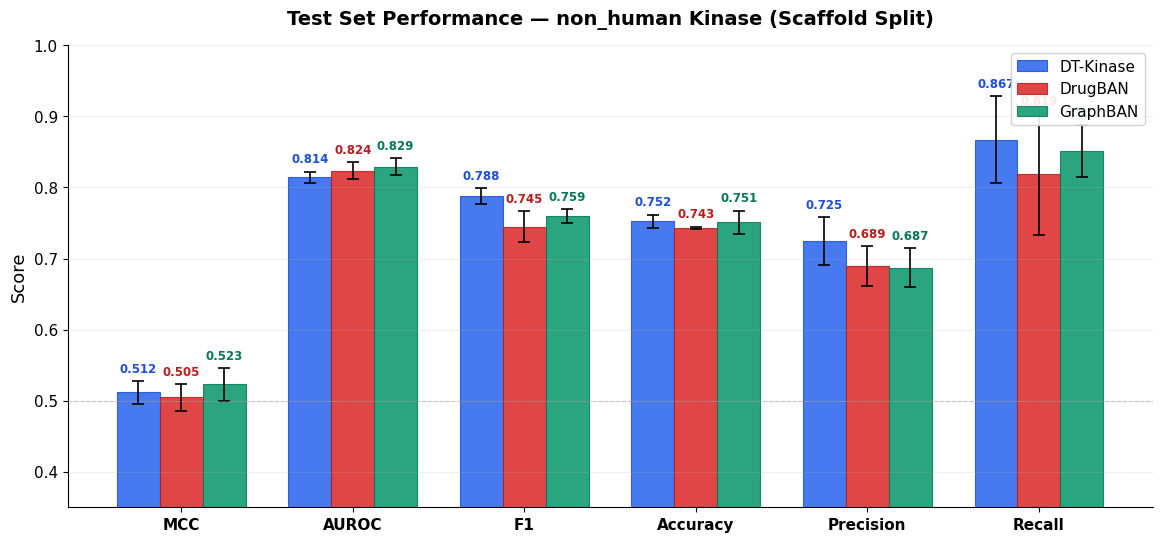
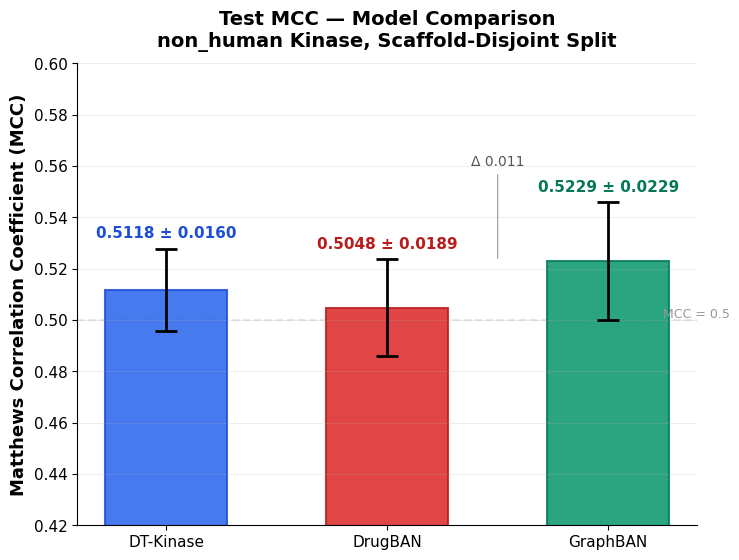
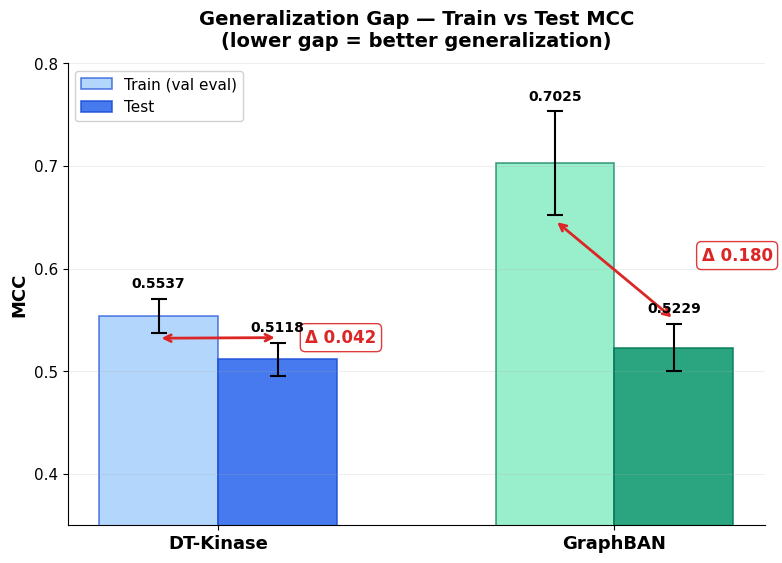
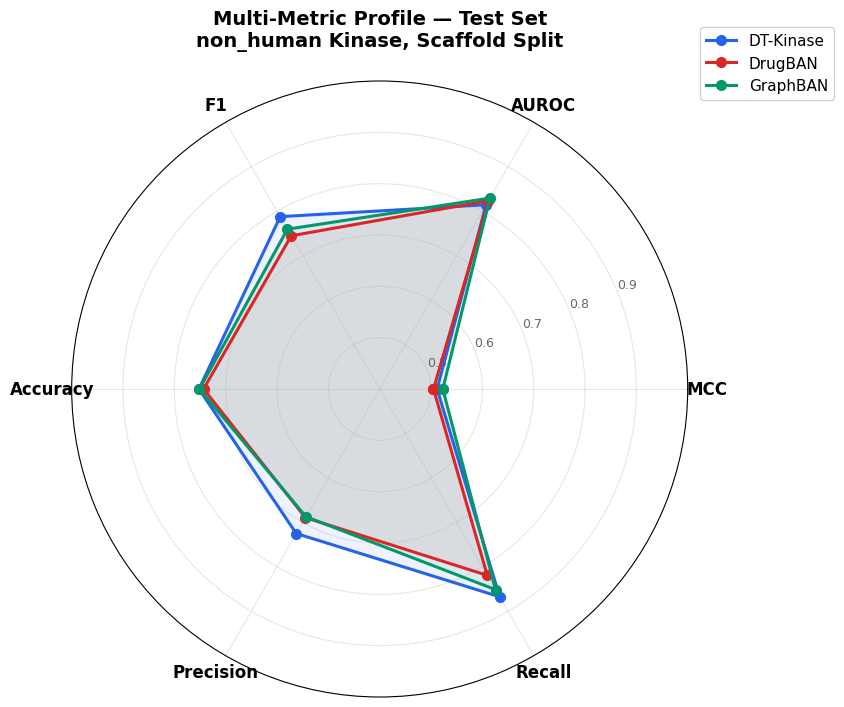
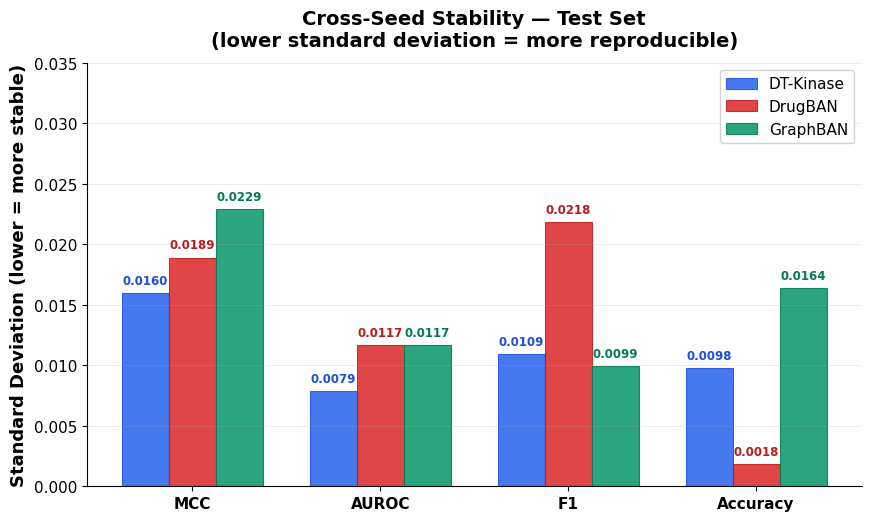
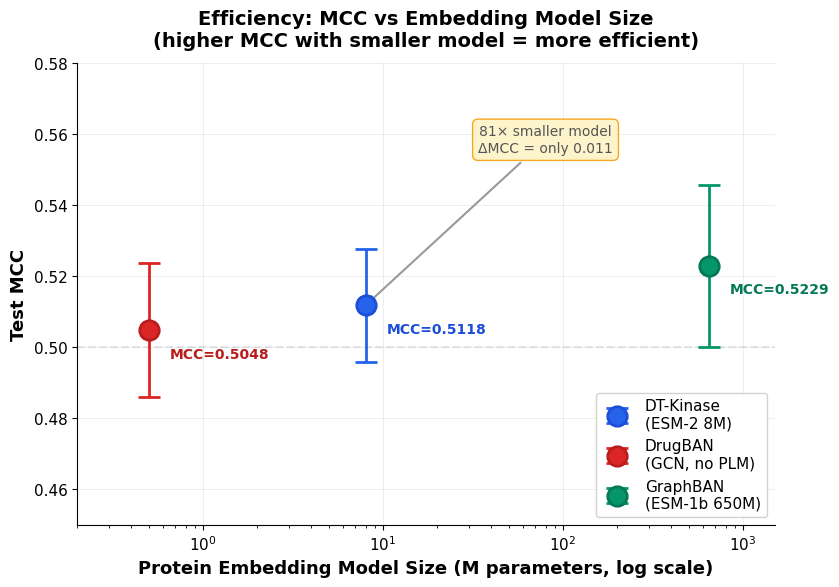

Source code (Python) for these figures, in order:
#!/usr/bin/env python3
"""Generate publication-quality comparison plots: DT-Kinase vs DrugBAN vs GraphBAN."""

import matplotlib
matplotlib.use("Agg")

import matplotlib.pyplot as plt
import numpy as np
import os

# ── Output directory ──────────────────────────────────────────────────
OUT_DIR = "results/benchmark_non_human_8M_v7_adapter1L_selfattn_lr5x"
os.makedirs(OUT_DIR, exist_ok=True)

# ── Style ─────────────────────────────────────────────────────────────
plt.rcParams.update({
    "font.family": "sans-serif",
    "font.sans-serif": ["Helvetica", "Arial", "DejaVu Sans"],
    "font.size": 12,
    "axes.titlesize": 14,
    "axes.labelsize": 13,
    "xtick.labelsize": 11,
    "ytick.labelsize": 11,
    "legend.fontsize": 11,
    "figure.dpi": 150,
    "savefig.dpi": 300,
    "savefig.bbox": "tight",
    "axes.spines.top": False,
    "axes.spines.right": False,
})

# ── Colors ────────────────────────────────────────────────────────────
COLORS = {
    "DT-Kinase": "#2563EB",   # Blue
    "DrugBAN":   "#DC2626",   # Red
    "GraphBAN":  "#059669",   # Green
}
EDGE_COLORS = {
    "DT-Kinase": "#1D4ED8",
    "DrugBAN":   "#B91C1C",
    "GraphBAN":  "#047857",
}

# ── Data ──────────────────────────────────────────────────────────────
# Test set results (fair protocol)
test_metrics = {
    "DT-Kinase": {
        "MCC": (0.5118, 0.0160),
        "AUROC": (0.8144, 0.0079),
        "F1": (0.7877, 0.0109),
        "Accuracy": (0.7521, 0.0098),
        "Precision": (0.7251, 0.0337),
        "Recall": (0.8674, 0.0609),
    },
    "DrugBAN": {
        "MCC": (0.5048, 0.0189),
        "AUROC": (0.8236, 0.0117),
        "F1": (0.7446, 0.0218),
        "Accuracy": (0.7431, 0.0018),
        "Precision": (0.6894, 0.0285),
        "Recall": (0.8192, 0.0859),
    },
    "GraphBAN": {
        "MCC": (0.5229, 0.0229),
        "AUROC": (0.8294, 0.0117),
        "F1": (0.7595, 0.0099),
        "Accuracy": (0.7511, 0.0164),
        "Precision": (0.6873, 0.0272),
        "Recall": (0.8514, 0.0365),
    },
}

# Train/val results (for generalization gap)
train_metrics = {
    "DT-Kinase": {"MCC": (0.5537, 0.0165)},
    "GraphBAN":  {"MCC": (0.7025, 0.0506)},
}

# Per-seed MCC values
per_seed_mcc = {
    "DT-Kinase": None,  # Don't have individual seeds, use mean±std
    "DrugBAN": [0.4786, 0.5136, 0.5223],
    "GraphBAN": [0.5651, 0.5295, 0.5061, 0.5065, 0.5070],
}

MODELS = ["DT-Kinase", "DrugBAN", "GraphBAN"]


# ══════════════════════════════════════════════════════════════════════
# Plot 1: Test Metrics Bar Chart (Main Comparison)
# ══════════════════════════════════════════════════════════════════════
def plot_test_metrics():
    metrics = ["MCC", "AUROC", "F1", "Accuracy", "Precision", "Recall"]
    x = np.arange(len(metrics))
    width = 0.25

    fig, ax = plt.subplots(figsize=(14, 6))

    for i, model in enumerate(MODELS):
        means = [test_metrics[model][m][0] for m in metrics]
        stds = [test_metrics[model][m][1] for m in metrics]
        bars = ax.bar(
            x + (i - 1) * width, means, width,
            yerr=stds, capsize=4,
            label=model,
            color=COLORS[model],
            edgecolor=EDGE_COLORS[model],
            linewidth=0.8,
            alpha=0.85,
            error_kw={"linewidth": 1.2, "capthick": 1.2},
        )
        # Value labels on top
        for bar, mean, std in zip(bars, means, stds):
            ax.text(
                bar.get_x() + bar.get_width() / 2,
                bar.get_height() + std + 0.008,
                f"{mean:.3f}",
                ha="center", va="bottom", fontsize=8.5, fontweight="bold",
                color=EDGE_COLORS[model],
            )

    ax.set_ylabel("Score")
    ax.set_title("Test Set Performance — non_human Kinase (Scaffold Split)", fontweight="bold", pad=15)
    ax.set_xticks(x)
    ax.set_xticklabels(metrics, fontweight="bold")
    ax.set_ylim(0.35, 1.0)
    ax.legend(loc="upper right", framealpha=0.9, edgecolor="#ccc")
    ax.axhline(y=0.5, color="#999", linestyle="--", linewidth=0.8, alpha=0.5, label="_nolegend_")
    ax.grid(axis="y", alpha=0.3, linewidth=0.5)

    path = os.path.join(OUT_DIR, "comparison_test_metrics.png")
    fig.savefig(path)
    plt.close(fig)
    print(f"  Saved: {path}")
    return path


# ══════════════════════════════════════════════════════════════════════
# Plot 2: MCC Focus — Bar + Error (Zoomed)
# ══════════════════════════════════════════════════════════════════════
def plot_mcc_focus():
    fig, ax = plt.subplots(figsize=(8, 6))

    means = [test_metrics[m]["MCC"][0] for m in MODELS]
    stds = [test_metrics[m]["MCC"][1] for m in MODELS]
    colors_list = [COLORS[m] for m in MODELS]
    edge_list = [EDGE_COLORS[m] for m in MODELS]

    bars = ax.bar(
        MODELS, means, width=0.55,
        yerr=stds, capsize=8,
        color=colors_list, edgecolor=edge_list,
        linewidth=1.5, alpha=0.85,
        error_kw={"linewidth": 2, "capthick": 2},
    )

    for bar, mean, std, ec in zip(bars, means, stds, edge_list):
        ax.text(
            bar.get_x() + bar.get_width() / 2,
            bar.get_height() + std + 0.003,
            f"{mean:.4f} ± {std:.4f}",
            ha="center", va="bottom", fontsize=11, fontweight="bold",
            color=ec,
        )

    ax.set_ylabel("Matthews Correlation Coefficient (MCC)", fontweight="bold")
    ax.set_title("Test MCC — Model Comparison\nnon_human Kinase, Scaffold-Disjoint Split", fontweight="bold", pad=12)
    ax.set_ylim(0.42, 0.60)
    ax.axhline(y=0.5, color="#E5E7EB", linestyle="--", linewidth=1.5, zorder=0)
    ax.text(2.55, 0.501, "MCC = 0.5", fontsize=9, color="#999", ha="right")
    ax.grid(axis="y", alpha=0.3, linewidth=0.5)

    # Annotations
    ax.annotate(
        "Δ 0.011",
        xy=(1.5, max(means[0], means[2])),
        xytext=(1.5, 0.56),
        ha="center", fontsize=10, color="#555",
        arrowprops=dict(arrowstyle="-", color="#999", lw=0.8),
    )

    path = os.path.join(OUT_DIR, "comparison_mcc_focus.png")
    fig.savefig(path)
    plt.close(fig)
    print(f"  Saved: {path}")
    return path


# ══════════════════════════════════════════════════════════════════════
# Plot 3: Generalization Gap (Train vs Test MCC)
# ══════════════════════════════════════════════════════════════════════
def plot_generalization_gap():
    fig, ax = plt.subplots(figsize=(9, 6))

    models_gap = ["DT-Kinase", "GraphBAN"]
    train_vals = [train_metrics[m]["MCC"][0] for m in models_gap]
    train_stds = [train_metrics[m]["MCC"][1] for m in models_gap]
    test_vals = [test_metrics[m]["MCC"][0] for m in models_gap]
    test_stds = [test_metrics[m]["MCC"][1] for m in models_gap]

    x = np.arange(len(models_gap))
    width = 0.3

    bars_train = ax.bar(
        x - width / 2, train_vals, width,
        yerr=train_stds, capsize=6,
        label="Train (val eval)", color=["#93C5FD", "#6EE7B7"],
        edgecolor=[EDGE_COLORS[m] for m in models_gap],
        linewidth=1.2, alpha=0.7,
        error_kw={"linewidth": 1.5, "capthick": 1.5},
    )
    bars_test = ax.bar(
        x + width / 2, test_vals, width,
        yerr=test_stds, capsize=6,
        label="Test", color=[COLORS[m] for m in models_gap],
        edgecolor=[EDGE_COLORS[m] for m in models_gap],
        linewidth=1.2, alpha=0.85,
        error_kw={"linewidth": 1.5, "capthick": 1.5},
    )

    # Gap annotations
    gaps = [t - te for t, te in zip(train_vals, test_vals)]
    for i, (tv, tev, gap) in enumerate(zip(train_vals, test_vals, gaps)):
        mid = (tv + tev) / 2
        ax.annotate(
            "",
            xy=(i + width / 2, tev + test_stds[i] + 0.005),
            xytext=(i - width / 2, tv - train_stds[i] - 0.005),
            arrowprops=dict(arrowstyle="<->", color="#DC2626", lw=2),
        )
        ax.text(
            i + 0.22, mid, f"Δ {gap:.3f}",
            fontsize=12, fontweight="bold", color="#DC2626",
            ha="left", va="center",
            bbox=dict(boxstyle="round,pad=0.3", facecolor="white", edgecolor="#DC2626", alpha=0.9),
        )

    # Value labels
    for bars, vals, stds in [(bars_train, train_vals, train_stds), (bars_test, test_vals, test_stds)]:
        for bar, v, s in zip(bars, vals, stds):
            ax.text(
                bar.get_x() + bar.get_width() / 2,
                v + s + 0.008,
                f"{v:.4f}",
                ha="center", va="bottom", fontsize=10, fontweight="bold",
            )

    ax.set_ylabel("MCC", fontweight="bold")
    ax.set_title("Generalization Gap — Train vs Test MCC\n(lower gap = better generalization)", fontweight="bold", pad=12)
    ax.set_xticks(x)
    ax.set_xticklabels(models_gap, fontweight="bold", fontsize=13)
    ax.set_ylim(0.35, 0.80)
    ax.legend(loc="upper left", framealpha=0.9, edgecolor="#ccc")
    ax.grid(axis="y", alpha=0.3, linewidth=0.5)

    path = os.path.join(OUT_DIR, "comparison_generalization_gap.png")
    fig.savefig(path)
    plt.close(fig)
    print(f"  Saved: {path}")
    return path


# ══════════════════════════════════════════════════════════════════════
# Plot 4: Radar Chart (Multi-Metric Profile)
# ══════════════════════════════════════════════════════════════════════
def plot_radar():
    metrics = ["MCC", "AUROC", "F1", "Accuracy", "Precision", "Recall"]
    N = len(metrics)
    angles = np.linspace(0, 2 * np.pi, N, endpoint=False).tolist()
    angles += angles[:1]  # close the loop

    fig, ax = plt.subplots(figsize=(8, 8), subplot_kw=dict(polar=True))

    for model in MODELS:
        values = [test_metrics[model][m][0] for m in metrics]
        values += values[:1]
        ax.plot(angles, values, "o-", linewidth=2.2, label=model, color=COLORS[model], markersize=7)
        ax.fill(angles, values, alpha=0.08, color=COLORS[model])

    ax.set_xticks(angles[:-1])
    ax.set_xticklabels(metrics, fontweight="bold", fontsize=12)
    ax.set_ylim(0.4, 1.0)
    ax.set_yticks([0.5, 0.6, 0.7, 0.8, 0.9])
    ax.set_yticklabels(["0.5", "0.6", "0.7", "0.8", "0.9"], fontsize=9, color="#666")
    ax.set_title("Multi-Metric Profile — Test Set\nnon_human Kinase, Scaffold Split", fontweight="bold", pad=25, fontsize=14)
    ax.legend(loc="upper right", bbox_to_anchor=(1.25, 1.1), framealpha=0.9, edgecolor="#ccc")
    ax.grid(True, alpha=0.3)

    path = os.path.join(OUT_DIR, "comparison_radar.png")
    fig.savefig(path)
    plt.close(fig)
    print(f"  Saved: {path}")
    return path


# ══════════════════════════════════════════════════════════════════════
# Plot 5: Stability (Std comparison)
# ══════════════════════════════════════════════════════════════════════
def plot_stability():
    metrics = ["MCC", "AUROC", "F1", "Accuracy"]
    x = np.arange(len(metrics))
    width = 0.25

    fig, ax = plt.subplots(figsize=(10, 5.5))

    for i, model in enumerate(MODELS):
        stds = [test_metrics[model][m][1] for m in metrics]
        bars = ax.bar(
            x + (i - 1) * width, stds, width,
            label=model,
            color=COLORS[model],
            edgecolor=EDGE_COLORS[model],
            linewidth=0.8, alpha=0.85,
        )
        for bar, s in zip(bars, stds):
            ax.text(
                bar.get_x() + bar.get_width() / 2,
                bar.get_height() + 0.0005,
                f"{s:.4f}",
                ha="center", va="bottom", fontsize=8.5, fontweight="bold",
                color=EDGE_COLORS[model],
            )

    ax.set_ylabel("Standard Deviation (lower = more stable)", fontweight="bold")
    ax.set_title("Cross-Seed Stability — Test Set\n(lower standard deviation = more reproducible)", fontweight="bold", pad=12)
    ax.set_xticks(x)
    ax.set_xticklabels(metrics, fontweight="bold")
    ax.set_ylim(0, 0.035)
    ax.legend(loc="upper right", framealpha=0.9, edgecolor="#ccc")
    ax.grid(axis="y", alpha=0.3, linewidth=0.5)

    path = os.path.join(OUT_DIR, "comparison_stability.png")
    fig.savefig(path)
    plt.close(fig)
    print(f"  Saved: {path}")
    return path


# ══════════════════════════════════════════════════════════════════════
# Plot 6: Efficiency — MCC vs Embedding Size
# ══════════════════════════════════════════════════════════════════════
def plot_efficiency():
    fig, ax = plt.subplots(figsize=(9, 6))

    # (embedding_params_millions, test_mcc, mcc_std)
    data = {
        "DT-Kinase\n(ESM-2 8M)": (8, 0.5118, 0.0160),
        "DrugBAN\n(GCN, no PLM)": (0.5, 0.5048, 0.0189),  # ~0.5M learned params
        "GraphBAN\n(ESM-1b 650M)": (650, 0.5229, 0.0229),
    }

    for (label, (x_val, mcc, std)), model_key in zip(data.items(), MODELS):
        ax.errorbar(
            x_val, mcc, yerr=std,
            fmt="o", markersize=14,
            color=COLORS[model_key],
            markeredgecolor=EDGE_COLORS[model_key],
            markeredgewidth=2,
            elinewidth=2, capsize=8, capthick=2,
            label=label, zorder=5,
        )
        ax.annotate(
            f"MCC={mcc:.4f}",
            xy=(x_val, mcc),
            xytext=(15, -20),
            textcoords="offset points",
            fontsize=10, fontweight="bold",
            color=EDGE_COLORS[model_key],
        )

    ax.set_xscale("log")
    ax.set_xlabel("Protein Embedding Model Size (M parameters, log scale)", fontweight="bold")
    ax.set_ylabel("Test MCC", fontweight="bold")
    ax.set_title("Efficiency: MCC vs Embedding Model Size\n(higher MCC with smaller model = more efficient)", fontweight="bold", pad=12)
    ax.set_ylim(0.45, 0.58)
    ax.set_xlim(0.2, 1500)
    ax.axhline(y=0.5, color="#E5E7EB", linestyle="--", linewidth=1.5, zorder=0)
    ax.legend(loc="lower right", framealpha=0.9, edgecolor="#ccc", fontsize=11)
    ax.grid(True, alpha=0.3, linewidth=0.5)

    # Arrow showing 81x efficiency
    ax.annotate(
        "81× smaller model\nΔMCC = only 0.011",
        xy=(8, 0.5118),
        xytext=(80, 0.555),
        fontsize=10, color="#555", ha="center",
        arrowprops=dict(arrowstyle="->", color="#999", lw=1.5),
        bbox=dict(boxstyle="round,pad=0.4", facecolor="#FEF3C7", edgecolor="#F59E0B", alpha=0.9),
    )

    path = os.path.join(OUT_DIR, "comparison_efficiency.png")
    fig.savefig(path)
    plt.close(fig)
    print(f"  Saved: {path}")
    return path


# ══════════════════════════════════════════════════════════════════════
# Main
# ══════════════════════════════════════════════════════════════════════
if __name__ == "__main__":
    print("Generating comparison plots...")
    paths = [
        plot_test_metrics(),
        plot_mcc_focus(),
        plot_generalization_gap(),
        plot_radar(),
        plot_stability(),
        plot_efficiency(),
    ]
    print(f"\nDone! {len(paths)} plots saved to {OUT_DIR}/")
